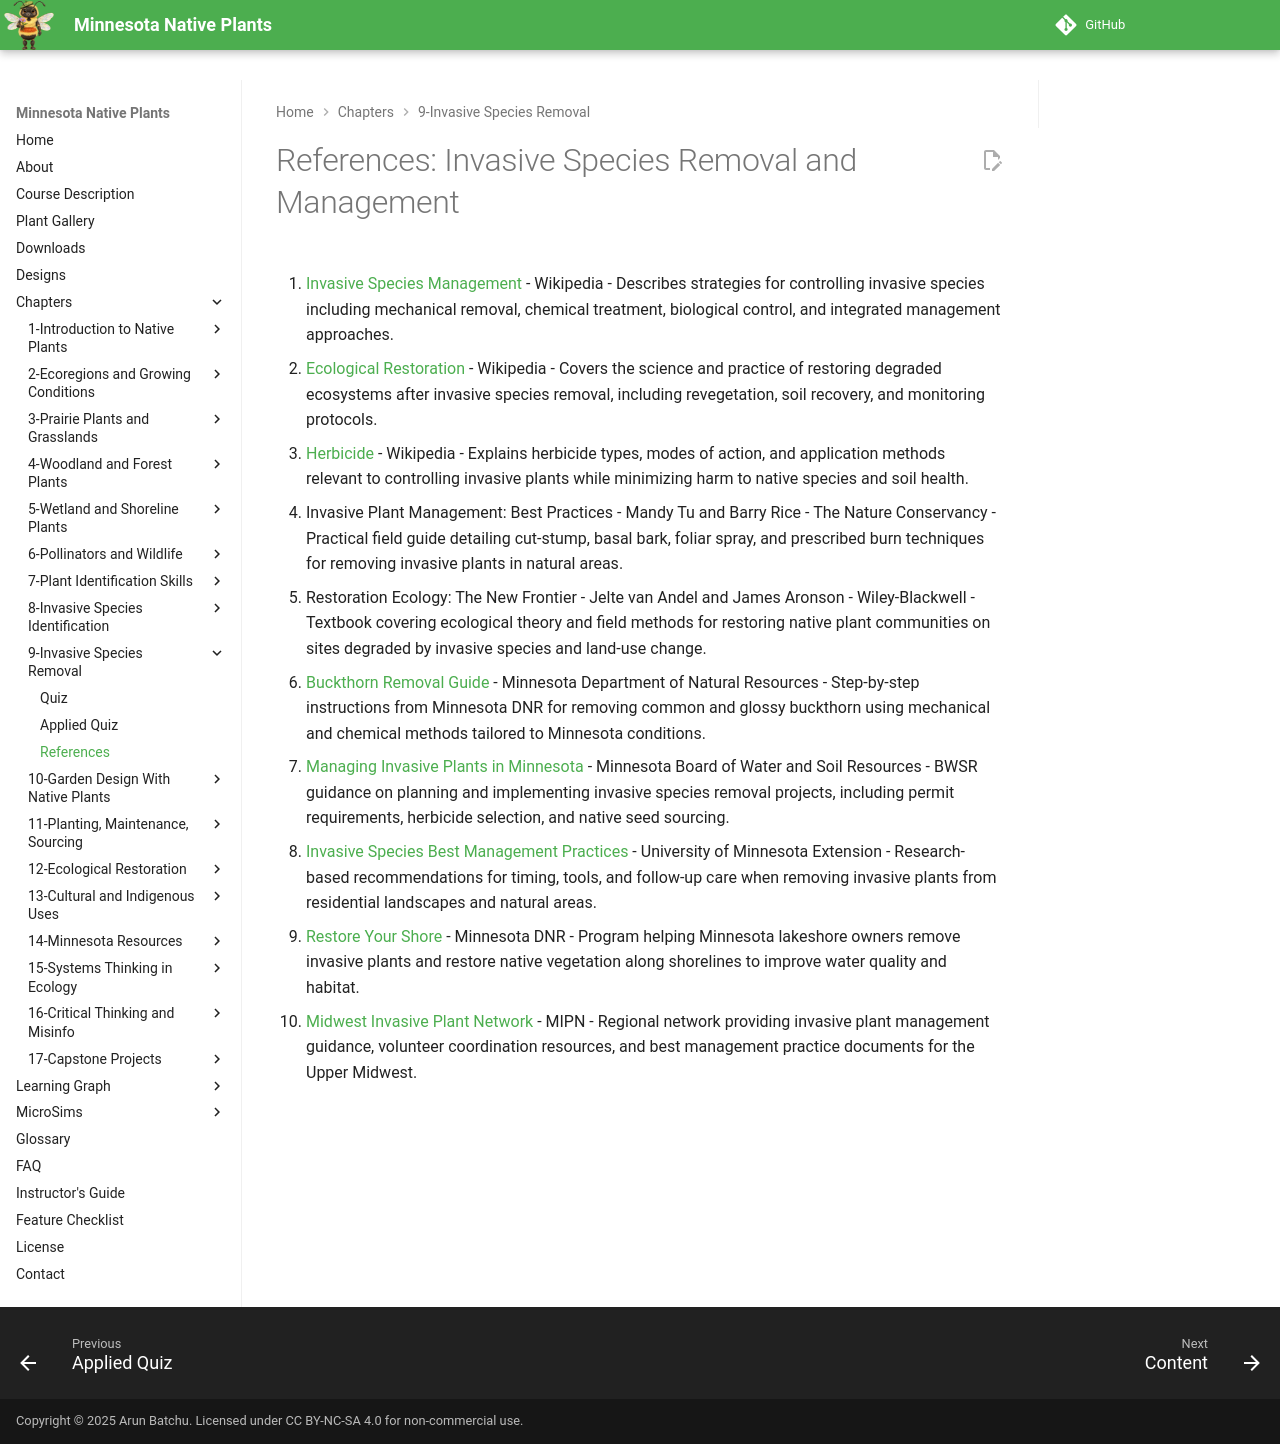

repository: arunbatchu/minnesota-native-plants · page: chapters/09-invasive-species-removal/references/index.html · generator: mkdocs

# References: Invasive Species Removal and Management

1. [Invasive Species Management](https://en.wikipedia.org/wiki/Invasive_species#Management) - Wikipedia - Describes strategies for controlling invasive species including mechanical removal, chemical treatment, biological control, and integrated management approaches.

2. [Ecological Restoration](https://en.wikipedia.org/wiki/Ecological_restoration) - Wikipedia - Covers the science and practice of restoring degraded ecosystems after invasive species removal, including revegetation, soil recovery, and monitoring protocols.

3. [Herbicide](https://en.wikipedia.org/wiki/Herbicide) - Wikipedia - Explains herbicide types, modes of action, and application methods relevant to controlling invasive plants while minimizing harm to native species and soil health.

4. Invasive Plant Management: Best Practices - Mandy Tu and Barry Rice - The Nature Conservancy - Practical field guide detailing cut-stump, basal bark, foliar spray, and prescribed burn techniques for removing invasive plants in natural areas.

5. Restoration Ecology: The New Frontier - Jelte van Andel and James Aronson - Wiley-Blackwell - Textbook covering ecological theory and field methods for restoring native plant communities on sites degraded by invasive species and land-use change.

6. [Buckthorn Removal Guide](https://www.dnr.state.mn.us/invasives/terrestrialplants/woody/buckthorn/index.html) - Minnesota Department of Natural Resources - Step-by-step instructions from Minnesota DNR for removing common and glossy buckthorn using mechanical and chemical methods tailored to Minnesota conditions.

7. [Managing Invasive Plants in Minnesota](https://bwsr.state.mn.us/invasive-species) - Minnesota Board of Water and Soil Resources - BWSR guidance on planning and implementing invasive species removal projects, including permit requirements, herbicide selection, and native seed sourcing.

8. [Invasive Species Best Management Practices](https://extension.umn.edu/landscape-design/managing-invasive-plants) - University of Minnesota Extension - Research-based recommendations for timing, tools, and follow-up care when removing invasive plants from residential landscapes and natural areas.

9. [Restore Your Shore](https://www.dnr.state.mn.us/restoreyourshore/index.html) - Minnesota DNR - Program helping Minnesota lakeshore owners remove invasive plants and restore native vegetation along shorelines to improve water quality and habitat.

10. [Midwest Invasive Plant Network](https://www.mipn.org/) - MIPN - Regional network providing invasive plant management guidance, volunteer coordination resources, and best management practice documents for the Upper Midwest.
